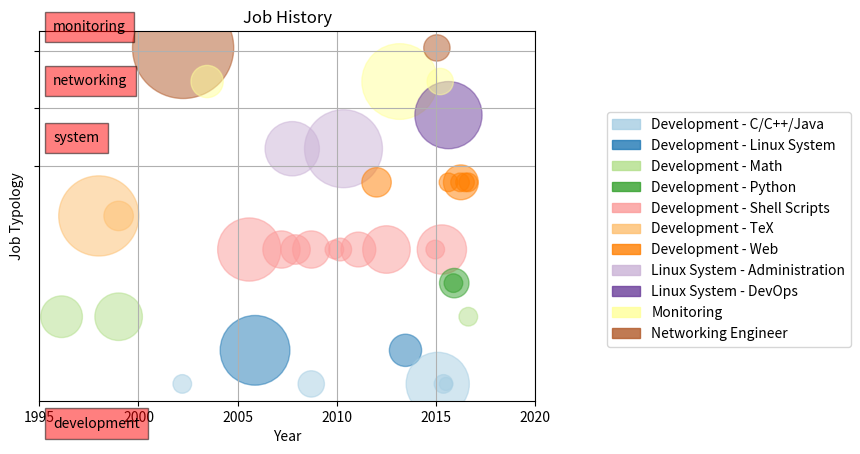

The matplotlib source for this figure: (Note: this script raises an exception after producing the figure.)
from matplotlib.font_manager import FontProperties
import matplotlib.patches as mpatches
import matplotlib.pyplot as plt
import numpy as np

# Jobs:
job_list = [
   'Development - C/C++/Java',
   'Development - Linux System',
   'Development - Math',
   'Development - Python',
   'Development - Shell Scripts',
   'Development - TeX',
   'Development - Web',
   'Linux System - Administration',
   'Linux System - DevOps',
   'Monitoring',
   'Networking Engineer'
]

def t(job):
    return job_list.index(job)

jobs = [
   { 'year_start': [1995,  9], 'year_end': [1996,  6], 'type': 'Development - Math' },
   { 'year_start': [1996,  6], 'year_end': [1999,  6], 'type': 'Development - TeX' },
   # University - Thesis
   { 'year_start': [1998,  6], 'year_end': [1999,  6], 'type': 'Development - Math' },
   { 'year_start': [1998, 10], 'year_end': [1999,  2], 'type': 'Development - TeX' },
   # Jobs as Networking Engineer
   { 'year_start': [1999, 10], 'year_end': [2004,  8], 'type': 'Networking Engineer' },
   { 'year_start': [2002,  2], 'year_end': [2002,  3], 'type': 'Development - C/C++/Java' },
   { 'year_start': [2003,  3], 'year_end': [2003,  8], 'type': 'Monitoring' },
   { 'year_start': [2004,  9], 'year_end': [2006, 12], 'type': 'Development - Linux System' },
   # autospec - start
   { 'year_start': [2004,  8], 'year_end': [2006,  6], 'type': 'Development - Shell Scripts' },
   { 'year_start': [2006, 11], 'year_end': [2007,  6], 'type': 'Development - Shell Scripts' },
   { 'year_start': [2007,  9], 'year_end': [2008,  1], 'type': 'Development - Shell Scripts' },
   { 'year_start': [2008,  5], 'year_end': [2008, 12], 'type': 'Development - Shell Scripts' },
   { 'year_start': [2009, 10], 'year_end': [2009, 11], 'type': 'Development - Shell Scripts' },
   { 'year_start': [2010,  1], 'year_end': [2010,  3], 'type': 'Development - Shell Scripts' },
   { 'year_start': [2010, 10], 'year_end': [2011,  4], 'type': 'Development - Shell Scripts' },
   { 'year_start': [2011, 12], 'year_end': [2012, 12], 'type': 'Development - Shell Scripts' },
   { 'year_start': [2014, 11], 'year_end': [2014, 12], 'type': 'Development - Shell Scripts' },
   # autospec - end
   { 'year_start': [2007,  1], 'year_end': [2008,  5], 'type': 'Linux System - Administration' },
   { 'year_start': [2008,  7], 'year_end': [2008, 10], 'type': 'Development - C/C++/Java' },
   { 'year_start': [2008, 11], 'year_end': [2011,  9], 'type': 'Linux System - Administration' },
   { 'year_start': [2011, 10], 'year_end': [2014,  6], 'type': 'Monitoring' },
   # script PHP IBM
   { 'year_start': [2011, 10], 'year_end': [2012,  2], 'type': 'Development - Web' },
   { 'year_start': [2013,  3], 'year_end': [2013,  8], 'type': 'Development - Linux System' },
   { 'year_start': [2014,  2], 'year_end': [2015, 12], 'type': 'Development - C/C++/Java' },
   { 'year_start': [2014,  7], 'year_end': [2016,  8], 'type': 'Linux System - DevOps' },
   # Sopra-Steria
   { 'year_start': [2014,  9], 'year_end': [2015, 10], 'type': 'Development - Shell Scripts' },
   # Base SUD Networking
   { 'year_start': [2014, 11], 'year_end': [2015,  2], 'type': 'Networking Engineer' },
   { 'year_start': [2015,  1], 'year_end': [2015,  4], 'type': 'Monitoring' },
   # MOOC C++
   { 'year_start': [2015,  4], 'year_end': [2015,  5], 'type': 'Development - C/C++/Java' },
   # MOOCs Java
   { 'year_start': [2015,  6], 'year_end': [2015,  6], 'type': 'Development - C/C++/Java' },
   # MOOC HTML5
   { 'year_start': [2015,  7], 'year_end': [2015,  8], 'type': 'Development - Web' },
   # PyOOCS
   { 'year_start': [2015,  9], 'year_end': [2016,  1], 'type': 'Development - Python' },
   # System tools
   { 'year_start': [2015, 10], 'year_end': [2015, 11], 'type': 'Development - Python' },
   # Full Stack Web Specialization
   { 'year_start': [2015, 12], 'year_end': [2016,  6], 'type': 'Development - Web' },
   # jQuery, TypeScript, Angular.js
   { 'year_start': [2016,  2], 'year_end': [2016,  3], 'type': 'Development - Web' },
   { 'year_start': [2016,  5], 'year_end': [2016,  6], 'type': 'Development - Web' },
   # MOOC Dynamic Systems and Chaos
   { 'year_start': [2016,  7], 'year_end': [2016,  8], 'type': 'Development - Math' },
   # MOOCs JavaScripts
   { 'year_start': [2016,  7], 'year_end': [2016,  8], 'type': 'Development - Web' }
]

color_list = plt.cm.Paired(np.linspace(0, 1, len(job_list)))
def c(job):
   return color_list[t(job)]

bullet_factor = 90

months = []
jobtype = []
year = []
colors = []

for job in jobs:
    ystart = job['year_start'][0] + job['year_start'][1] / 12.0
    yend = job['year_end'][0] + job['year_end'][1] / 12.0

    delta = yend - ystart
    yhalf = ystart + delta / 2.0

    year.append(yhalf)
    months.append(12*delta + 1);
    jobtype.append(t(job['type']))
    colors.append(c(job['type']))

fig = plt.figure(1)

ax = fig.add_subplot(111)
ax.scatter(x=year, y=jobtype, s=[m * bullet_factor for m in months],
           c=colors, alpha=0.5)

# Add axis labels
ax.set_xlabel('Year')
ax.set_ylabel('Job Typology')
ax.set_title('Job History')
ax.set_xlim([1995, 2020])

# Add grid
ax.set_yticks([6.5, 8.2, 9.9])
ax.set_yticklabels(['', '', ''])
ax.grid('on')

ax.text(1995.7, -1.3, 'development', style='italic',
        bbox={'facecolor':'red', 'alpha':0.5, 'pad':6})
ax.text(1995.7, 7.2, 'system', style='italic',
        bbox={'facecolor':'red', 'alpha':0.5, 'pad':6})
ax.text(1995.7, 8.9, 'networking', style='italic',
        bbox={'facecolor':'red', 'alpha':0.5, 'pad':6})
ax.text(1995.7, 10.5, 'monitoring', style='italic',
        bbox={'facecolor':'red', 'alpha':0.5, 'pad':6})

# Add a legend
handles = [mpatches.Patch(color=c(job), label=job, alpha=0.8) for job in job_list]
lgd = ax.legend(handles, job_list, loc='upper right', bbox_to_anchor=(1.65, 0.8))

fig.savefig('../images/experiences.png', bbox_extra_artists=(lgd,), bbox_inches='tight')
